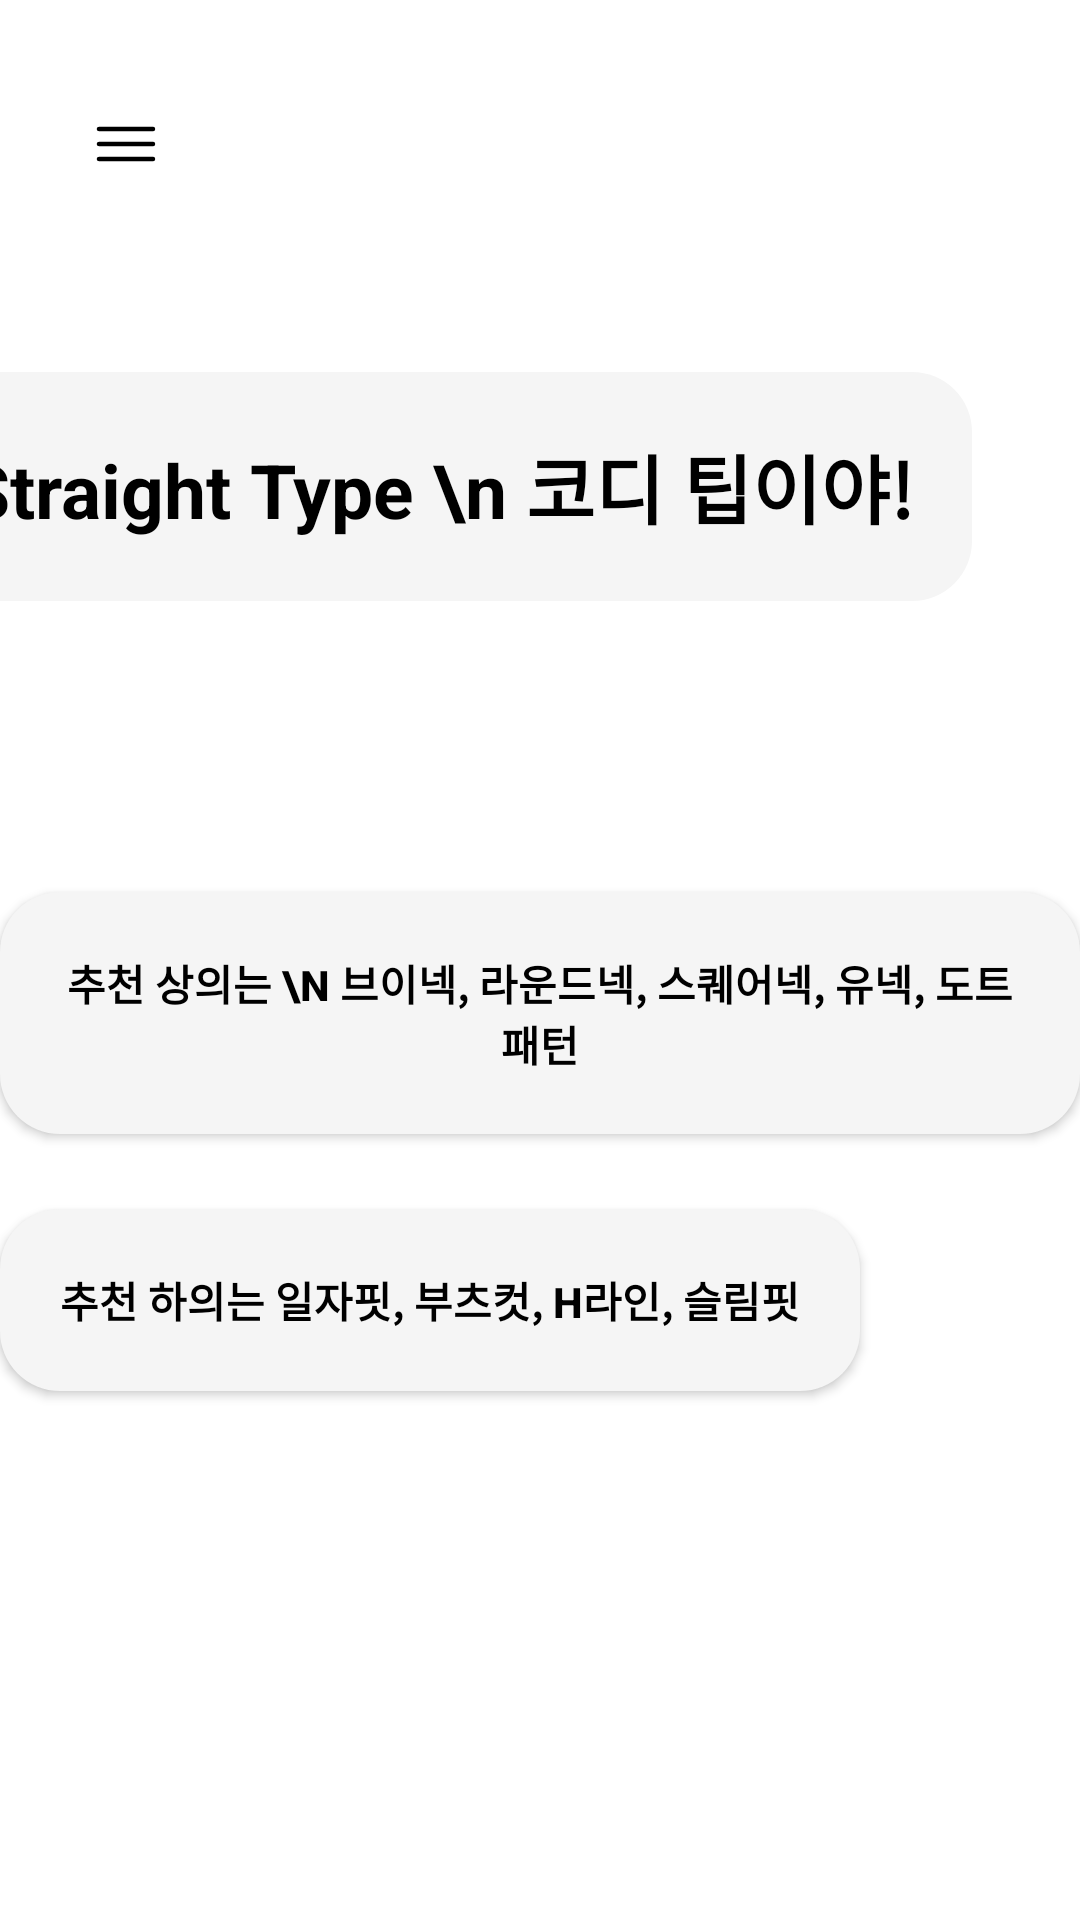

Android layout source for this screen:
<!-- AndroidManifest.xml: application theme Theme.FashionApp -->
<!-- res/layout/fragment_sixth.xml -->
<?xml version="1.0" encoding="utf-8"?>
<androidx.constraintlayout.widget.ConstraintLayout xmlns:android="http://schemas.android.com/apk/res/android"
    xmlns:app="http://schemas.android.com/apk/res-auto"
    xmlns:tools="http://schemas.android.com/tools"
    android:layout_width="match_parent"
    android:layout_height="match_parent"
    tools:context=".SixthFragment">

    <ImageView
        android:id="@+id/avatar_img"
        android:layout_width="125dp"
        android:layout_height="225dp"
        android:layout_marginStart="32dp"
        android:layout_marginTop="20dp"
        android:contentDescription="character"
        android:src="@drawable/character_2"
        app:layout_constraintEnd_toStartOf="@+id/adot_talk_txtview"
        app:layout_constraintHorizontal_bias="0.0"
        app:layout_constraintStart_toStartOf="parent"
        app:layout_constraintTop_toBottomOf="@+id/menu_hamburger" />


    <TextView
        android:id="@+id/adot_talk_txtview"
        android:layout_width="wrap_content"
        android:layout_height="wrap_content"
        android:layout_marginTop="124dp"
        android:layout_marginEnd="36dp"
        android:text="Straight Type \n 코디 팁이야!"
        android:textAlignment="center"
        android:textColor="@color/black"
        android:background="@drawable/text_square"
        android:padding="20dp"
        android:textSize="25dp"
        android:textStyle="bold"
        app:layout_constraintEnd_toEndOf="parent"
        app:layout_constraintTop_toTopOf="parent" />

    <android.widget.Button
        android:id="@+id/button_eight"
        android:layout_width="wrap_content"
        android:layout_height="wrap_content"
        android:layout_marginBottom="168dp"
        android:background="@drawable/text_square"
        android:text="추천 상의는 \n 브이넥, 라운드넥, 스퀘어넥, 유넥, 도트패턴"
        android:textColor="@color/black"
        android:padding="20dp"
        android:textStyle="bold"
        app:layout_constraintBottom_toTopOf="@+id/home_btn"
        app:layout_constraintEnd_toEndOf="parent"
        app:layout_constraintStart_toStartOf="parent" />

    <android.widget.Button
        android:id="@+id/cordi_second"
        android:layout_width="wrap_content"
        android:layout_height="wrap_content"
        android:layout_marginTop="25dp"
        android:background="@drawable/text_square"
        android:padding="20dp"
        android:text="추천 하의는 일자핏, 부츠컷, H라인, 슬림핏"
        android:textColor="@color/black"
        android:textStyle="bold"
        app:layout_constraintHorizontal_bias="0.0"
        app:layout_constraintStart_toStartOf="@+id/button_eight"
        app:layout_constraintTop_toBottomOf="@+id/button_eight" />

    <ImageButton
        android:id="@+id/menu_hamburger"
        android:layout_width="wrap_content"
        android:layout_height="wrap_content"
        android:layout_marginTop="36dp"
        android:background="@android:color/transparent"
        android:text="Menu"
        android:textColor="@color/black"
        app:layout_constraintEnd_toEndOf="parent"
        app:layout_constraintHorizontal_bias="0.089"
        app:layout_constraintStart_toStartOf="parent"
        app:layout_constraintTop_toTopOf="parent"
        app:layout_constraintVertical_bias="0.052"
        app:srcCompat="@drawable/hamburger_menu" />


    <ImageButton
        android:id="@+id/home_btn"
        android:layout_width="wrap_content"
        android:layout_height="wrap_content"
        android:layout_marginTop="32dp"
        android:layout_marginBottom="40dp"
        android:background="@android:color/transparent"
        android:text="Home"
        app:layout_constraintBottom_toBottomOf="parent"
        app:layout_constraintEnd_toEndOf="parent"
        app:layout_constraintHorizontal_bias="0.498"
        app:layout_constraintStart_toStartOf="parent"
        app:layout_constraintVertical_bias="0.414"
        app:srcCompat="@drawable/home_button" />
</androidx.constraintlayout.widget.ConstraintLayout>
<!-- resources referenced by this layout -->
<resources>
  <color name="black">#FF000000</color>
  <!-- drawable character_2: png bitmap (drawable-v24, 91118 bytes) -->
  <!-- drawable hamburger_menu (drawable) -->
  <vector xmlns:android="http://schemas.android.com/apk/res/android"
      android:width="24dp"
      android:height="24dp"
      android:viewportWidth="24"
      android:viewportHeight="24">
    <path
        android:pathData="M3,7H21M3,12H21M3,17H21"
        android:strokeWidth="1.5"
        android:fillColor="#00000000"
        android:strokeColor="#000000"
        android:strokeLineCap="round"/>
  </vector>
  <!-- drawable home_button (drawable) -->
  <vector xmlns:android="http://schemas.android.com/apk/res/android"
      android:width="54dp"
      android:height="54dp"
      android:viewportWidth="54"
      android:viewportHeight="54">
    <path
        android:pathData="M38.038,22.013L29.85,15.462C28.25,14.188 25.75,14.175 24.163,15.45L15.975,22.013C14.8,22.95 14.088,24.825 14.338,26.3L15.913,35.725C16.275,37.838 18.238,39.5 20.375,39.5H33.625C35.738,39.5 37.738,37.8 38.1,35.713L39.675,26.288C39.9,24.825 39.188,22.95 38.038,22.013ZM27.938,34.5C27.938,35.013 27.513,35.438 27,35.438C26.488,35.438 26.063,35.013 26.063,34.5V30.75C26.063,30.237 26.488,29.813 27,29.813C27.513,29.813 27.938,30.237 27.938,30.75V34.5Z"
        android:fillColor="#ffffff"/>
  </vector>
  <!-- drawable text_square (drawable) -->
  <?xml version="1.0" encoding="utf-8"?>
  <shape xmlns:android="http://schemas.android.com/apk/res/android">
      <solid android:color="@color/text_square"/>
      <corners android:radius="20dp"/>
      <padding android:left="20dp" android:right="20dp"/>
  </shape>
  <style name="Theme.FashionApp" parent="Theme.MaterialComponents.DayNight.DarkActionBar">
          
          <item name="colorPrimary">#00008B</item>
          <item name="colorPrimaryVariant">@color/purple_700</item>
          <item name="colorOnPrimary">@color/white</item>
          
          <item name="colorSecondary">@color/teal_200</item>
          <item name="colorSecondaryVariant">@color/teal_700</item>
          <item name="colorOnSecondary">@color/black</item>
          
          <item name="android:statusBarColor">#0f225c</item>
          
      </style>
  <color name="text_square">#F5F5F5</color>
  <color name="purple_700">#FF3700B3</color>
  <color name="white">#FFFFFFFF</color>
  <color name="teal_200">#FF03DAC5</color>
  <color name="teal_700">#FF018786</color>
</resources>
